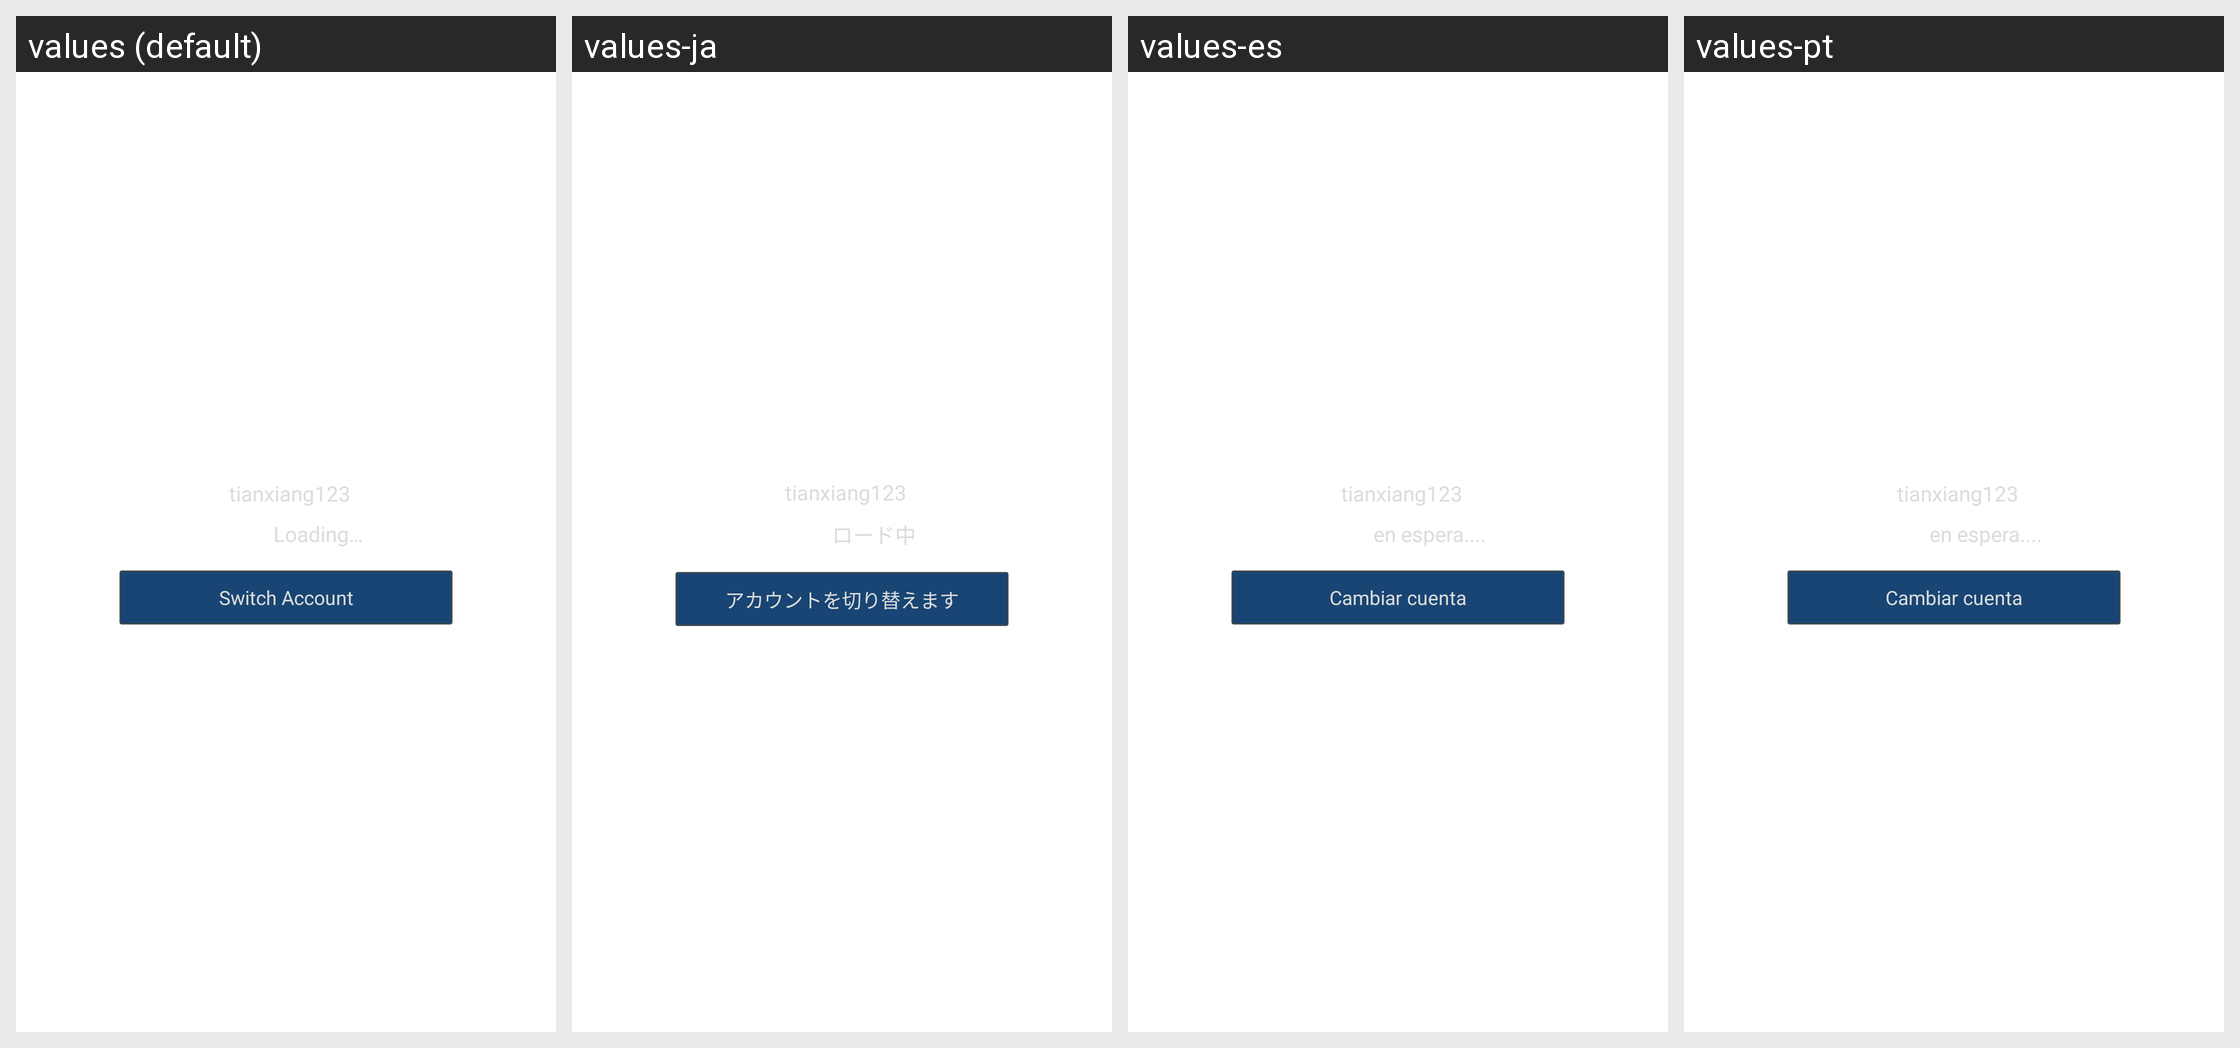

Strings drawn on this Android screen and how each of the app's shown locales translates them:
Android screen res/layout/qg_view_waitting_auto.xml rendered under 4 locales, left to right: values (default), values-ja, values-es, values-pt. Device: Nexus 5 (rendered at 1080×1920; each locale shown at half size, 540×960, under a caption strip naming it); theme AppTheme.
Other locales in the repository, not shown: values-af, values-ar, values-bn, values-cs, values-da, values-de, values-de-rDE, values-el, values-en-rGB, values-en-rSG, values-fi, values-fr, values-fr-rCA, values-fr-rFR, values-gu, values-hi, values-hr, values-hu, values-in, values-it, values-iw, values-kn, values-ko, values-ko-rKR, values-ml, values-mr, values-ms-rMY, values-nb, values-nl, values-pa, values-pl, values-pt-rPT, values-ro, values-ru, values-ru-rRU, values-sk, values-sv, values-ta, values-te, values-th, values-th-rTH, values-tl, values-tr, values-tr-rTR, values-vi, values-zh-rCN, values-zh-rHK, values-zh-rTW.
Strings drawn on this screen, with the default value and each locale's value (text and hints the layout hard-codes, and strings that could not be matched under every locale, appear in the picture but are not listed):

hw_autoLogin_loading
  values: Loading…
  values-ja: ロード中
  values-es: en espera....
  values-pt: en espera....

hw_autoLogin_switchAccount
  values: Switch Account
  values-ja: アカウントを切り替えます
  values-es: Cambiar cuenta
  values-pt: Cambiar cuenta
